Run: headless pygame with SDL's dummy video driver; simulated clock (each Clock.tick advances the game by its frame time, no real sleeping); random seed 0; keys injected as events and as key.get_pressed() state; no mouse input.
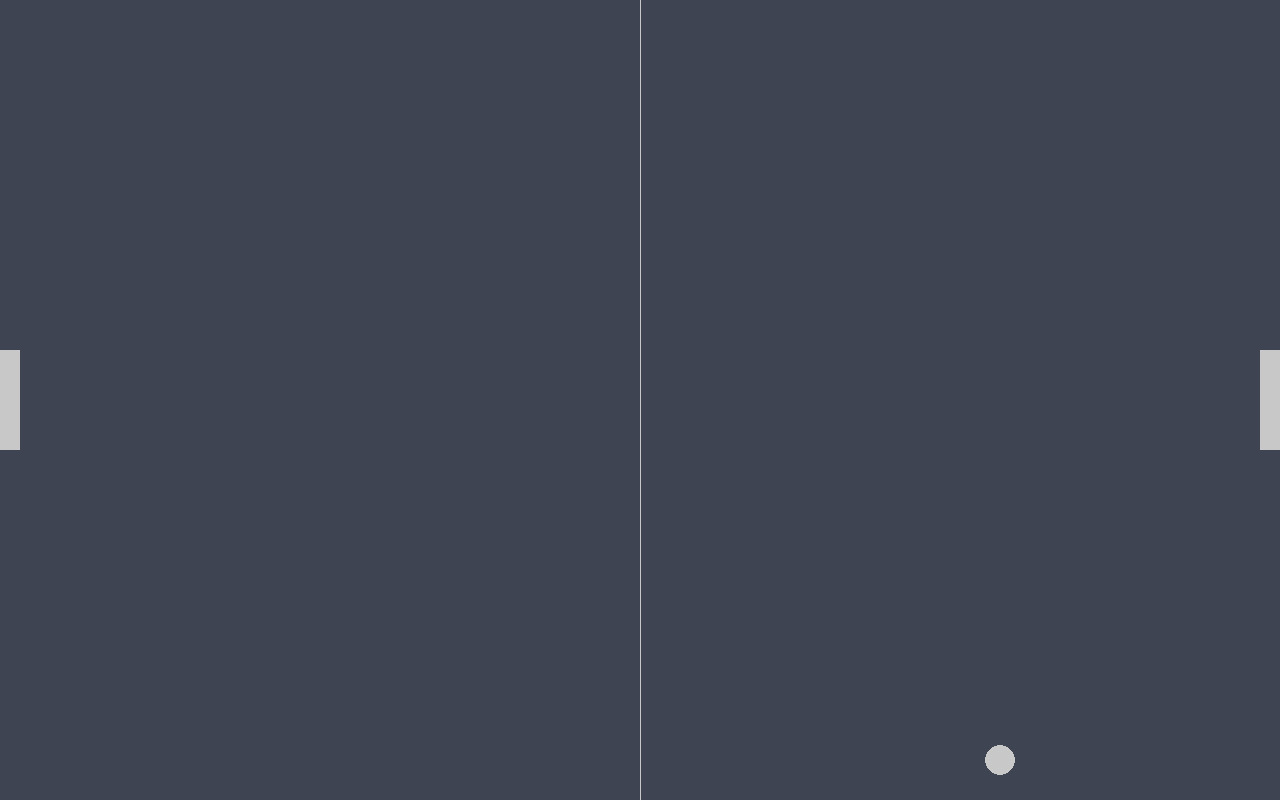
Frame 1 of 4 · flips 1–60 · no input
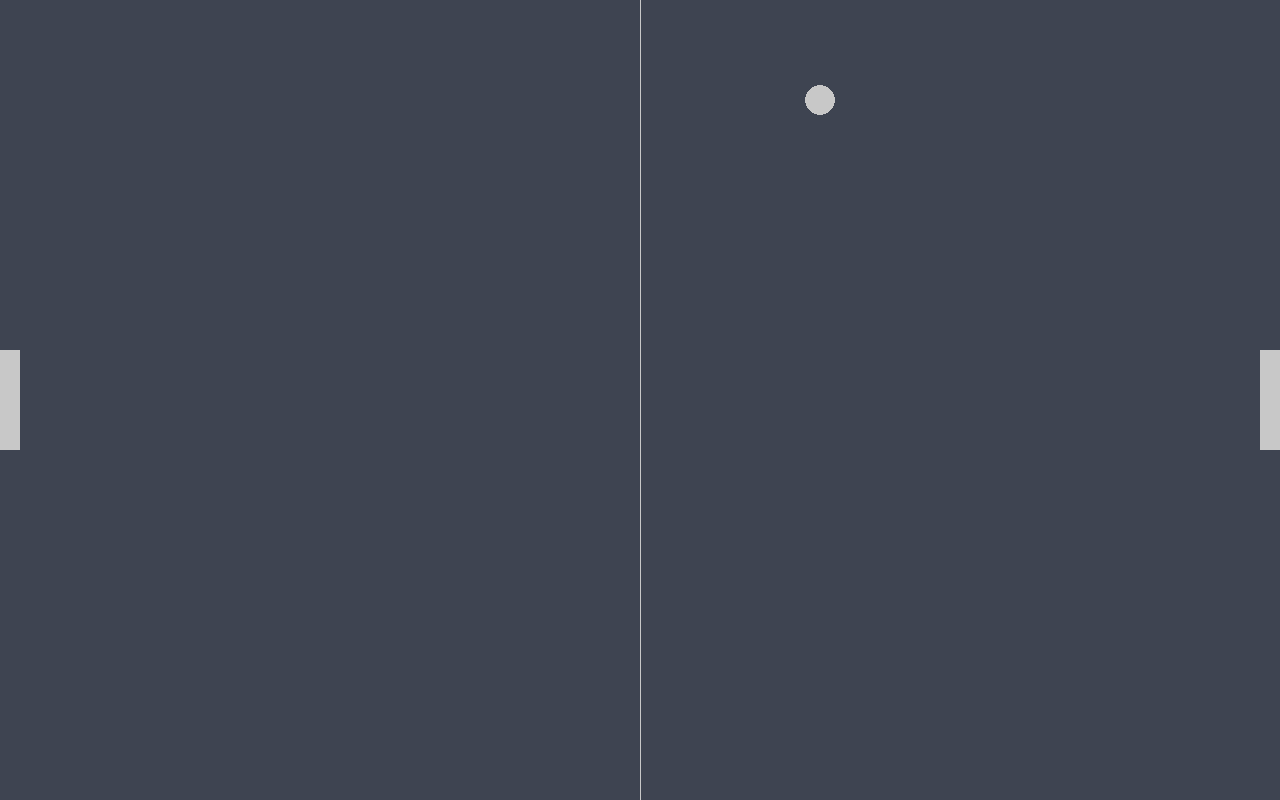
Frame 2 of 4 · flips 61–180 · tapped SPACE, RETURN · held RIGHT (→), D
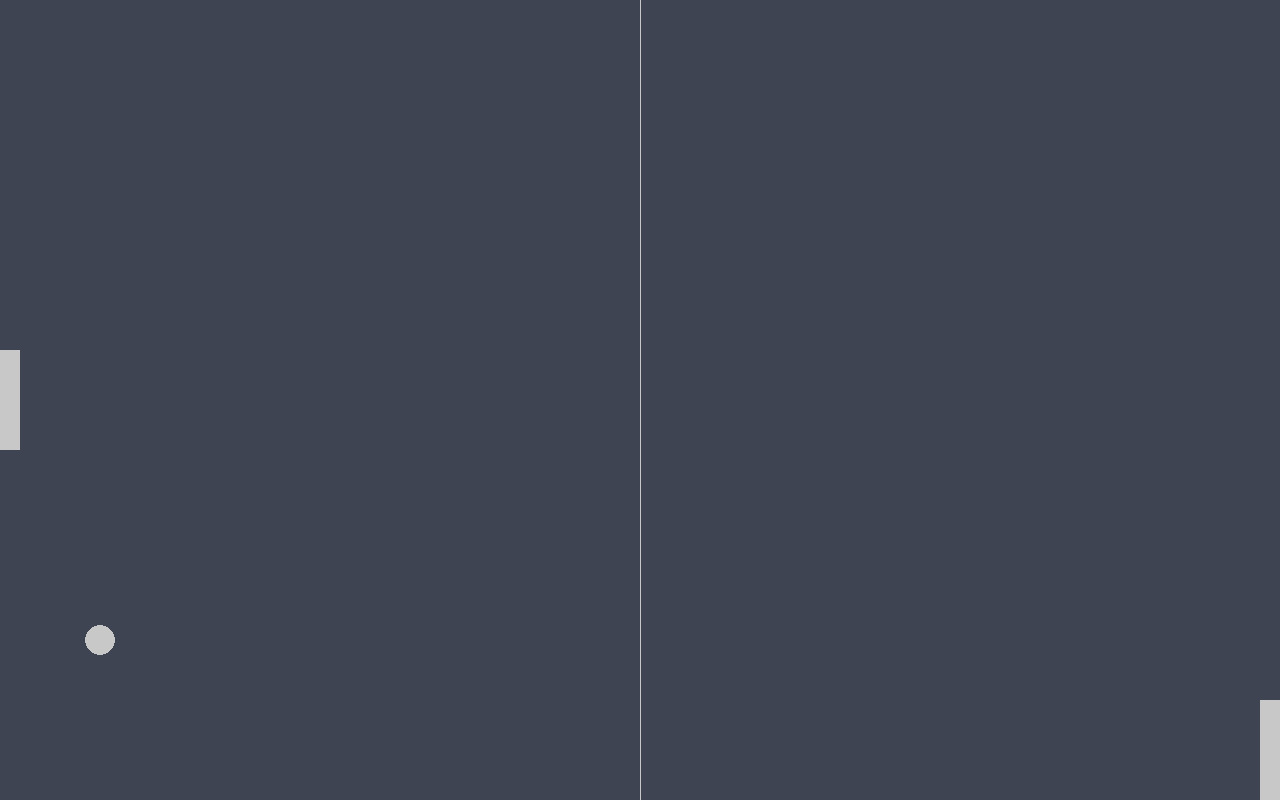
Frame 3 of 4 · flips 181–300 · held DOWN (↓), S
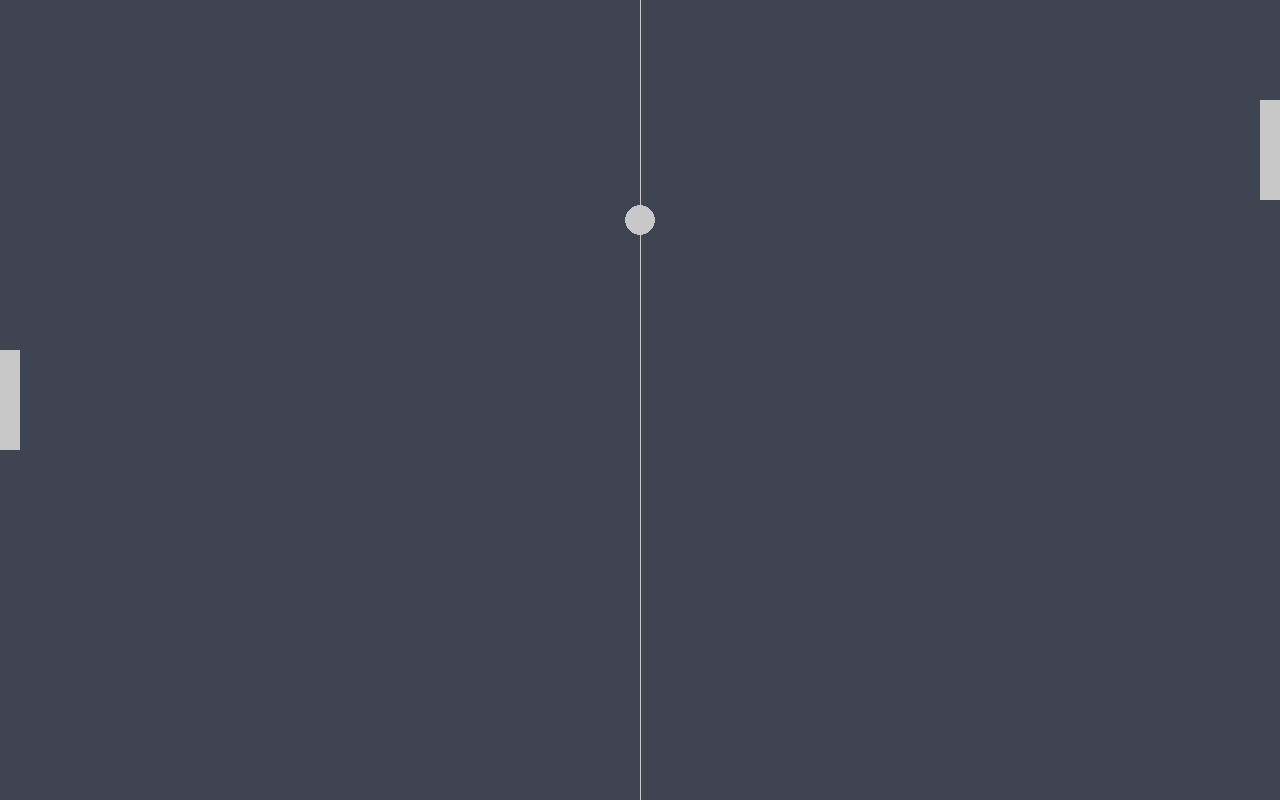
Frame 4 of 4 · flips 301–420 · held LEFT (←), A, UP (↑), W

The pygame program that drew these frames:

import pygame,sys

pygame.init()

screen_width=1280
screen_height=800
screen=pygame.display.set_mode((screen_width,screen_height))

pygame.display.set_caption("PONG!")

clock=pygame.time.Clock()

exit_game=False

dark_grey_blue=(62, 68, 81)
light_grey=(200,200,200)

ball = pygame.Rect(0, 0, 30, 30)
ball.center =(screen_width//2,screen_height//2)

cpu_paddle = pygame.Rect(0, 0, 20, 100)
cpu_paddle.centery =screen_height//2

player_paddle = pygame.Rect(0, 0, 20, 100)
player_paddle.midright =(screen_width,screen_height//2)

ball_speed_x=6
ball_speed_y=6

player_paddle_speed=0

def animate_ball():
    global ball_speed_x,ball_speed_y

    ball.x+=ball_speed_x
    ball.y+=ball_speed_y

    if ball.bottom>=screen_height or ball.top<=0:
        #bounce it in opposite direction
        ball_speed_y*=-1

    if ball.right>=screen_width or ball.left<=0:
        #bounce it in opposite direction
        ball_speed_x*=-1

while not exit_game:
    #1 event handling
    for event in pygame.event.get():
        
        if event.type==pygame.QUIT:
            exit_game=True
            break

    #2 update position
        #key press
        if event.type==pygame.KEYDOWN:
            #move paddle
            if event.key==pygame.K_DOWN:
                player_paddle_speed=5
            elif event.key==pygame.K_UP:
                player_paddle_speed=-5
        
        #key release
        if event.type==pygame.KEYUP:
            #move paddle
            if event.key==pygame.K_DOWN:
                player_paddle_speed=0
            elif event.key==pygame.K_UP:
                player_paddle_speed=0
    
    animate_ball()
    player_paddle.y+=player_paddle_speed

    if player_paddle.top<=0:
        player_paddle.top=0
    if player_paddle.bottom>=screen_height:
        player_paddle.bottom=screen_height
        
    #3 drawing
    #this willl stop traces of previous draw ball
    screen.fill(dark_grey_blue)
    
    pygame.draw.ellipse(screen,light_grey,ball)
    pygame.draw.rect(screen,light_grey,cpu_paddle)
    pygame.draw.rect(screen,light_grey,player_paddle)

    pygame.draw.aaline(screen,light_grey,(screen_width//2,0),(screen_width//2,screen_height))
    #update the display
    pygame.display.update()
    clock.tick(100)
        

#quit pygame
pygame.quit()

sys.exit()
